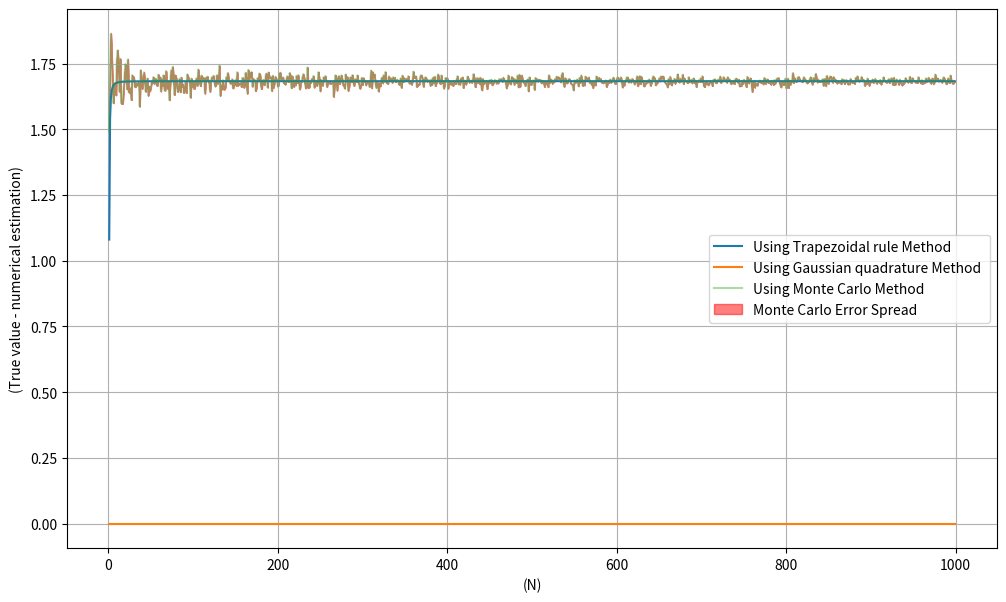

The matplotlib source for this figure:
# coding: utf-8

# In[24]:


import numpy as np
import sys
import matplotlib.pyplot as plt
import scipy.integrate as integrate



def f(x):
    return np.cos(x)

# trapezoidal rule
def trapz(f, a, b, n):
    # n evenly spaced
    g = 0
    if b > a:
        h = (b-a)/float(n)
    else:
        h = (a-b)/float(n)
    for i in range (0, n):
        k = 0.5 * h * ( f(a + i*h) + f(a + (i+1)*h) )
        g = g + k
    return g

# Gaussian quadrature
def gauss(f,a,b):
    return integrate.quad(f,a,b)


#Monte Carlo integration
def MC(f, a, b, n):
    x = np.random.uniform(a, b, n)
    fvals= f(x)
    #print(fvals)
    # estimate
    I = ((b-a)/n)*np.sum(fvals)
    return I


# main function
if __name__ == "__main__":
    # if the user includes the flag -h or --help print the options
    if '-h' in sys.argv or '--help' in sys.argv:
        print ("Usage: %s -N [number of intervals for integration] -a [lower bound] -b [upper bound]" % sys.argv[0])
        print
        sys.exit(1)
    
    # define maximum interval (default)
    a = -1
    b = 1
    N = 1000

    if '-N' in sys.argv:
        p = sys.argv.index('-N')
        N = int(sys.argv[p + 1])
        if N > 0:
            Nmax = N
               
    if '-a' in sys.argv:
        p = sys.argv.index('-a')
        a0 = int(sys.argv[p+1])
        if a0 > -100:
            a = a0
    
    if '-b' in sys.argv:
        p = sys.argv.index('-b')
        b0 = int(sys.argv[p+1])
        if b0 > a:
            b = b0
    
    
    # do the integration for every n and plot
    tz = []
    tz_err = []
    gs = []
    gs_err = []
    mc =[]
    mc_err = []
    true = []
    for n in range(1,N):
        x = np.linspace(a,b,n)
    
        # true value of the integral
        true_v = f(b) - f(a)
        
        # integration using trapezoidal rule and calculate the error in the trapez approximation
        tz_v = trapz(f, a, b, n)
        t_err = tz_v - true_v
        
        # integration using Gaussian quadrature
        gs_v, g_err = gauss(f, a, b)
        
        
        # MC integration and calculate the mc_error in the Monte carlo approximation
        mc_v = MC(f, a, b, n)
        m_err = mc_v - true_v
        
        
        #append into list for plotting
        true.append(true_v)
        tz.append(tz_v)
        gs.append(gs_v)
        mc.append(mc_v)
        mc_err.append(m_err)
        gs_err.append(g_err)
        tz_err.append(t_err)
        
    tz = np.array(tz)
    gs = np.array(gs)
    mc = np.array(mc)
    
    gs_err = np.array(gs_err)
    tz_err = np.array(tz_err)
    mc_err = np.array(mc_err)
    
    xn = np.arange(1,n+1)
    plt.figure(figsize=[12,7])

    plt.plot(xn, tz_err,  label='Using Trapezoidal rule Method ')
    plt.plot(xn, gs_err,  label='Using Gaussian quadrature Method ')
    plt.plot(xn, mc_err,  alpha=0.4, label='Using Monte Carlo Method ')    
    plt.fill_between(xn, mc_err, mc_err, color='red',alpha=0.5,label=r'Monte Carlo Error Spread')

    plt.ylabel("(True value - numerical estimation)")
    plt.xlabel("(N)")
    plt.legend()
    plt.grid()
    plt.savefig("DiffvsN_integration.pdf")

    plt.show()
    
